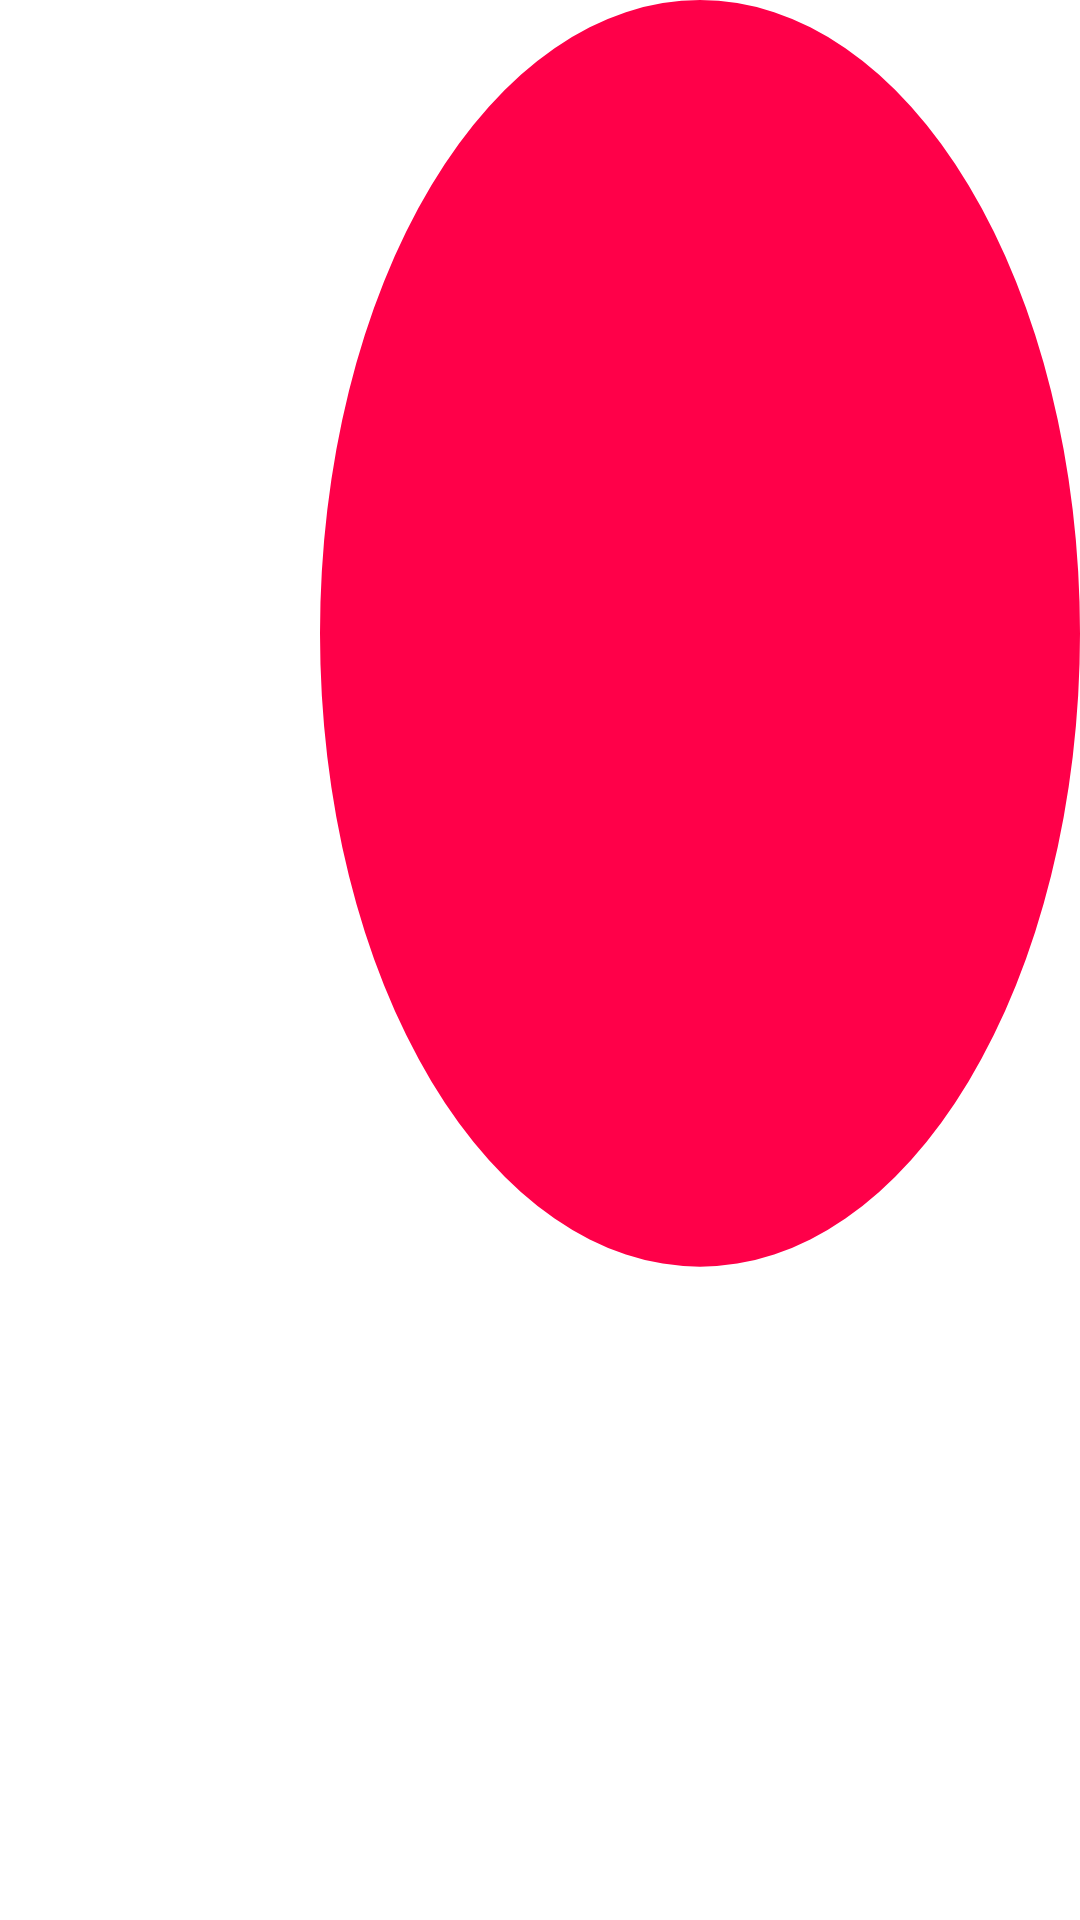

This screen was rendered from an Android layout file. Write that file and the resources it references.
<!-- AndroidManifest.xml: application theme Theme.MomoGrow -->
<!-- res/layout/custom_marker_view.xml -->
<?xml version="1.0" encoding="utf-8"?>
<RelativeLayout xmlns:android="http://schemas.android.com/apk/res/android"
    xmlns:tools="http://schemas.android.com/tools"
    android:layout_width="wrap_content"
    android:layout_height="40dp"
    android:background="@drawable/red_circle"
    tools:ignore="Overdraw">

    <TextView
        android:id="@+id/tvContent"
        android:layout_width="wrap_content"
        android:layout_height="wrap_content"
        android:layout_centerHorizontal="true"
        android:layout_marginTop="7dp"
        android:layout_marginLeft="5dp"
        android:layout_marginRight="5dp"
        android:text=""
        android:textSize="12sp"
        android:textColor="@android:color/white"
        android:ellipsize="end"
        android:singleLine="true"
        android:textAppearance="?android:attr/textAppearanceSmall" />

</RelativeLayout>
<!-- resources referenced by this layout -->
<resources>
  <!-- drawable red_circle (drawable) -->
  <?xml version="1.0" encoding="utf-8"?>
  <vector xmlns:android="http://schemas.android.com/apk/res/android"
      android:width="27dp"
      android:height="28.8dp"
      android:viewportWidth="27"
      android:viewportHeight="28.8">
      <path
          android:fillColor="#ff0049"
          android:pathData="M17.5,9.5m-9.5,0a9.5,9.5 0,1 1,19 0a9.5,9.5 0,1 1,-19 0" />
  </vector>
  <style name="Theme.MomoGrow" parent="Theme.MaterialComponents.DayNight.NoActionBar">
          
          <item name="colorPrimary">@color/purple_500</item>
          <item name="colorPrimaryVariant">@color/purple_700</item>
          <item name="colorOnPrimary">@color/white</item>
          
          <item name="colorSecondary">@color/purple_500</item>
          <item name="colorSecondaryVariant">@color/purple_700</item>
          <item name="colorOnSecondary">@color/black</item>
          
          <item name="android:statusBarColor" tools:targetApi="l">?attr/colorPrimaryVariant</item>
          <item name="bottomSheetDialogTheme">@style/AppBottomSheetDialogTheme</item>
  
          
      </style>
  <color name="purple_500">#FFCC00</color>
  <color name="purple_700">#C8A000</color>
  <color name="white">#FFFFFFFF</color>
  <color name="black">#FF000000</color>
  <style name="AppBottomSheetDialogTheme" parent="Theme.Design.Light.BottomSheetDialog">
          <item name="bottomSheetStyle">@style/AppModalStyle</item>
      </style>
  <style name="AppModalStyle" parent="Widget.Design.BottomSheet.Modal">
          <item name="android:background">@drawable/rounded_dialog</item>
      </style>
</resources>
